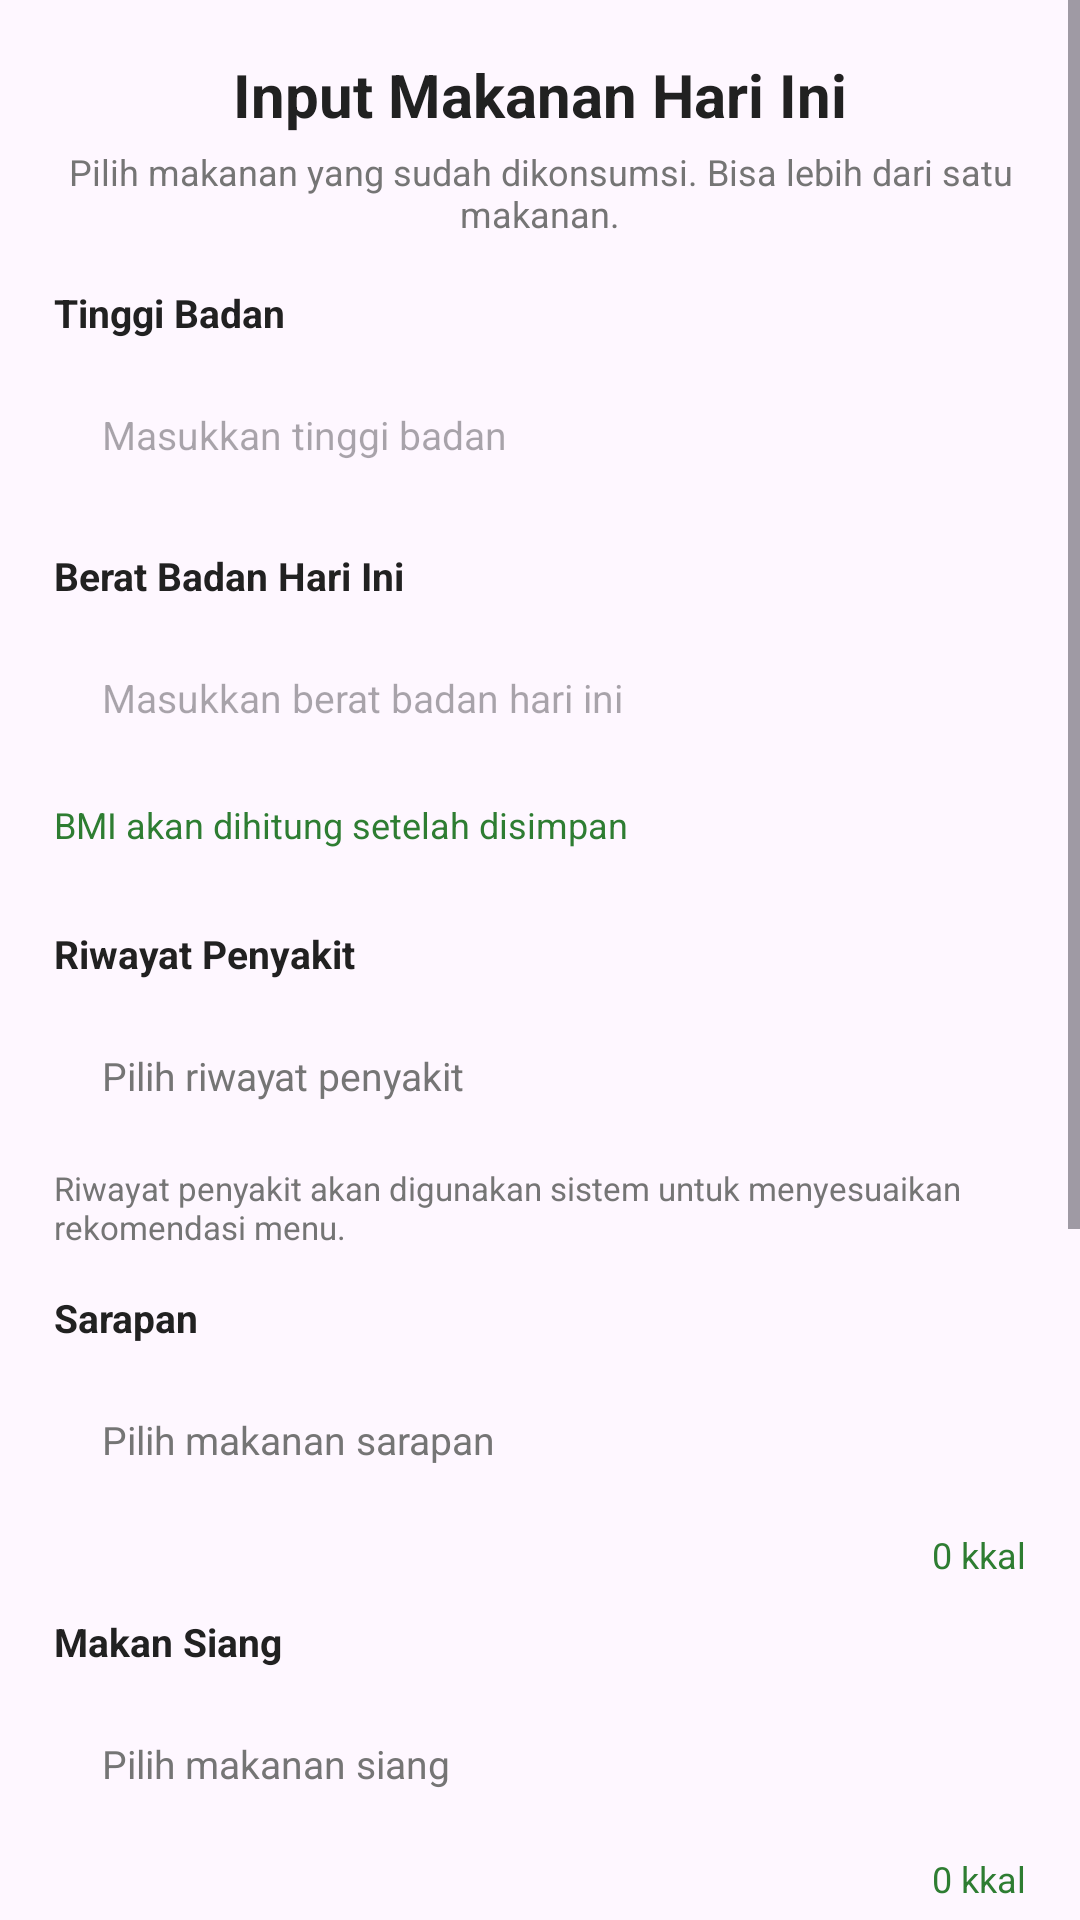

Android layout source for this screen:
<!-- AndroidManifest.xml: application theme Theme.BodyGoals -->
<!-- res/layout/dialog_input_makan_harian.xml -->
<?xml version="1.0" encoding="utf-8"?>
<ScrollView xmlns:android="http://schemas.android.com/apk/res/android"
    android:id="@+id/dialogInputMakanRoot"
    android:layout_width="match_parent"
    android:layout_height="wrap_content"
    android:fillViewport="true">

    <LinearLayout
        android:layout_width="match_parent"
        android:layout_height="wrap_content"
        android:orientation="vertical"
        android:padding="18dp"
        android:background="@drawable/bg_card_login">

        <TextView
            android:layout_width="match_parent"
            android:layout_height="wrap_content"
            android:text="Input Makanan Hari Ini"
            android:textSize="20sp"
            android:textStyle="bold"
            android:textColor="@color/text_primary"
            android:gravity="center" />

        <TextView
            android:layout_width="match_parent"
            android:layout_height="wrap_content"
            android:text="Pilih makanan yang sudah dikonsumsi. Bisa lebih dari satu makanan."
            android:textSize="12sp"
            android:textColor="@color/text_secondary"
            android:gravity="center"
            android:layout_marginTop="4dp"
            android:layout_marginBottom="16dp" />

        <TextView
            android:layout_width="match_parent"
            android:layout_height="wrap_content"
            android:text="Tinggi Badan"
            android:textStyle="bold"
            android:textSize="13sp"
            android:textColor="@color/text_primary" />

        <EditText
            android:id="@+id/edDialogTB"
            android:layout_width="match_parent"
            android:layout_height="52dp"
            android:layout_marginTop="6dp"
            android:background="@drawable/bg_input"
            android:hint="Masukkan tinggi badan"
            android:inputType="numberDecimal"
            android:paddingStart="16dp"
            android:paddingEnd="16dp"
            android:textSize="13sp" />

        <TextView
            android:layout_width="match_parent"
            android:layout_height="wrap_content"
            android:text="Berat Badan Hari Ini"
            android:textStyle="bold"
            android:textSize="13sp"
            android:textColor="@color/text_primary"
            android:layout_marginTop="12dp" />

        <EditText
            android:id="@+id/edDialogBB"
            android:layout_width="match_parent"
            android:layout_height="52dp"
            android:layout_marginTop="6dp"
            android:background="@drawable/bg_input"
            android:hint="Masukkan berat badan hari ini"
            android:inputType="numberDecimal"
            android:paddingStart="16dp"
            android:paddingEnd="16dp"
            android:textSize="13sp" />

        <TextView
            android:id="@+id/tvDialogBMIInfo"
            android:layout_width="match_parent"
            android:layout_height="wrap_content"
            android:text="BMI akan dihitung setelah disimpan"
            android:textSize="12sp"
            android:textColor="@color/user_primary"
            android:layout_marginTop="8dp"
            android:layout_marginBottom="14dp"/>


        <TextView
            android:layout_width="match_parent"
            android:layout_height="wrap_content"
            android:text="Riwayat Penyakit"
            android:textStyle="bold"
            android:textSize="13sp"
            android:textColor="@color/text_primary"
            android:layout_marginTop="12dp" />

        <TextView
            android:id="@+id/edDialogPenyakit"
            android:layout_width="match_parent"
            android:layout_height="52dp"
            android:layout_marginTop="6dp"
            android:background="@drawable/bg_input"
            android:gravity="center_vertical"
            android:paddingStart="16dp"
            android:paddingEnd="16dp"
            android:text="Pilih riwayat penyakit"
            android:textColor="@color/text_secondary"
            android:textSize="13sp" />

        <TextView
            android:layout_width="match_parent"
            android:layout_height="wrap_content"
            android:text="Riwayat penyakit akan digunakan sistem untuk menyesuaikan rekomendasi menu."
            android:textSize="11sp"
            android:textColor="@color/text_secondary"
            android:layout_marginTop="4dp"
            android:layout_marginBottom="14dp" />

        
        <TextView
            android:layout_width="match_parent"
            android:layout_height="wrap_content"
            android:text="Sarapan"
            android:textStyle="bold"
            android:textSize="13sp"
            android:textColor="@color/text_primary" />

        <TextView
            android:id="@+id/edDialogSarapan"
            android:layout_width="match_parent"
            android:layout_height="52dp"
            android:layout_marginTop="6dp"
            android:background="@drawable/bg_input"
            android:gravity="center_vertical"
            android:paddingStart="16dp"
            android:paddingEnd="16dp"
            android:text="Pilih makanan sarapan"
            android:textColor="@color/text_secondary"
            android:textSize="13sp" />

        <TextView
            android:id="@+id/tvDialogKaloriSarapan"
            android:layout_width="match_parent"
            android:layout_height="wrap_content"
            android:text="0 kkal"
            android:textSize="12sp"
            android:textColor="@color/user_primary"
            android:gravity="end"
            android:layout_marginTop="4dp" />

        
        <TextView
            android:layout_width="match_parent"
            android:layout_height="wrap_content"
            android:text="Makan Siang"
            android:textStyle="bold"
            android:textSize="13sp"
            android:textColor="@color/text_primary"
            android:layout_marginTop="12dp" />

        <TextView
            android:id="@+id/edDialogMakanSiang"
            android:layout_width="match_parent"
            android:layout_height="52dp"
            android:layout_marginTop="6dp"
            android:background="@drawable/bg_input"
            android:gravity="center_vertical"
            android:paddingStart="16dp"
            android:paddingEnd="16dp"
            android:text="Pilih makanan siang"
            android:textColor="@color/text_secondary"
            android:textSize="13sp" />

        <TextView
            android:id="@+id/tvDialogKaloriMakanSiang"
            android:layout_width="match_parent"
            android:layout_height="wrap_content"
            android:text="0 kkal"
            android:textSize="12sp"
            android:textColor="@color/user_primary"
            android:gravity="end"
            android:layout_marginTop="4dp" />

        
        <TextView
            android:layout_width="match_parent"
            android:layout_height="wrap_content"
            android:text="Makan Malam"
            android:textStyle="bold"
            android:textSize="13sp"
            android:textColor="@color/text_primary"
            android:layout_marginTop="12dp" />

        <TextView
            android:id="@+id/edDialogMakanMalam"
            android:layout_width="match_parent"
            android:layout_height="52dp"
            android:layout_marginTop="6dp"
            android:background="@drawable/bg_input"
            android:gravity="center_vertical"
            android:paddingStart="16dp"
            android:paddingEnd="16dp"
            android:text="Pilih makanan malam"
            android:textColor="@color/text_secondary"
            android:textSize="13sp" />

        <TextView
            android:id="@+id/tvDialogKaloriMakanMalam"
            android:layout_width="match_parent"
            android:layout_height="wrap_content"
            android:text="0 kkal"
            android:textSize="12sp"
            android:textColor="@color/user_primary"
            android:gravity="end"
            android:layout_marginTop="4dp" />

        
        <TextView
            android:layout_width="match_parent"
            android:layout_height="wrap_content"
            android:text="Snack / Cemilan"
            android:textStyle="bold"
            android:textSize="13sp"
            android:textColor="@color/text_primary"
            android:layout_marginTop="12dp" />

        <TextView
            android:id="@+id/edDialogSnack"
            android:layout_width="match_parent"
            android:layout_height="52dp"
            android:layout_marginTop="6dp"
            android:background="@drawable/bg_input"
            android:gravity="center_vertical"
            android:paddingStart="16dp"
            android:paddingEnd="16dp"
            android:text="Pilih snack / cemilan"
            android:textColor="@color/text_secondary"
            android:textSize="13sp" />

        <TextView
            android:id="@+id/tvDialogKaloriSnack"
            android:layout_width="match_parent"
            android:layout_height="wrap_content"
            android:text="0 kkal"
            android:textSize="12sp"
            android:textColor="@color/user_primary"
            android:gravity="end"
            android:layout_marginTop="4dp" />

        
        <LinearLayout
            android:layout_width="match_parent"
            android:layout_height="wrap_content"
            android:orientation="horizontal"
            android:gravity="center_vertical"
            android:layout_marginTop="18dp"
            android:padding="12dp"
            android:background="@drawable/bg_card_white">

            <TextView
                android:layout_width="0dp"
                android:layout_height="wrap_content"
                android:layout_weight="1"
                android:text="Total Kalori"
                android:textSize="14sp"
                android:textStyle="bold"
                android:textColor="@color/text_primary" />

            <TextView
                android:id="@+id/tvDialogTotalKalori"
                android:layout_width="wrap_content"
                android:layout_height="wrap_content"
                android:text="0 kkal"
                android:textSize="16sp"
                android:textStyle="bold"
                android:textColor="@color/user_primary" />
        </LinearLayout>

        
        <LinearLayout
            android:layout_width="match_parent"
            android:layout_height="wrap_content"
            android:orientation="horizontal"
            android:weightSum="2"
            android:layout_marginTop="18dp">

            <androidx.appcompat.widget.AppCompatButton
                android:id="@+id/btnBatalInputMakan"
                android:layout_width="0dp"
                android:layout_height="50dp"
                android:layout_weight="1"
                android:text="Batal"
                android:textColor="@color/text_primary"
                android:background="@drawable/bg_input"
                android:layout_marginEnd="6dp" />

            <androidx.appcompat.widget.AppCompatButton
                android:id="@+id/btnSimpanInputMakan"
                android:layout_width="0dp"
                android:layout_height="50dp"
                android:layout_weight="1"
                android:text="Simpan"
                android:textColor="@color/white"
                android:textStyle="bold"
                android:background="@drawable/btn_biru"
                android:layout_marginStart="6dp" />
        </LinearLayout>

    </LinearLayout>
</ScrollView>
<!-- resources referenced by this layout -->
<resources>
  <color name="text_primary">#212121</color>
  <color name="text_secondary">#757575</color>
  <color name="user_primary">#2E7D32</color>
  <color name="white">#FFFFFF</color>
  <!-- drawable bg_card_white (drawable) -->
  <?xml version="1.0" encoding="utf-8"?>
  <shape xmlns:android="http://schemas.android.com/apk/res/android"
      android:shape="rectangle">
      <solid android:color="#FFFFFF"/>
      <corners android:radius="16dp"/>
      <stroke android:width="0.5dp" android:color="#F0F0F0"/>
  </shape>
  <!-- drawable btn_biru (drawable) -->
  <?xml version="1.0" encoding="utf-8"?>
  <shape xmlns:android="http://schemas.android.com/apk/res/android"
      android:shape="rectangle">
      <solid android:color="#145CED"/>
      <corners android:radius="20dp"/>
  </shape>
  <style name="Theme.BodyGoals" parent="Base.Theme.BodyGoals" />
  <style name="Base.Theme.BodyGoals" parent="Theme.Material3.Light.NoActionBar">
          
          
      </style>
</resources>
